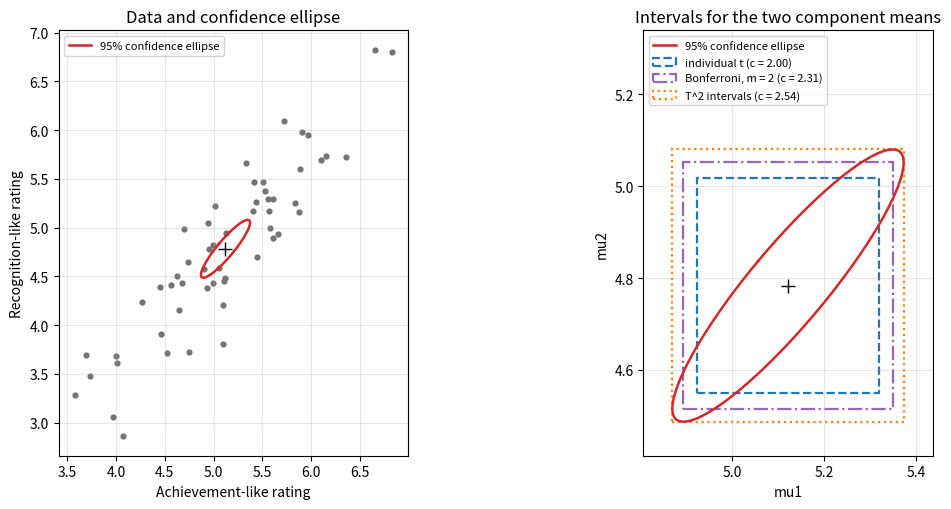

The matplotlib source for this figure:
"""95% confidence ellipse for a bivariate mean with individual, Bonferroni and T^2 intervals."""

import numpy as np
import matplotlib.pyplot as plt
from matplotlib.patches import Rectangle
from scipy import stats

rng = np.random.default_rng(0)
n, p, alpha = 55, 2, 0.05
mu = np.array([5.12, 4.72])
Sigma = np.array([[0.55, 0.62], [0.62, 0.85]])
X = rng.multivariate_normal(mu, Sigma, size=n)
xbar = X.mean(axis=0)
S = np.cov(X.T)
se = np.sqrt(np.diag(S) / n)

c_t = stats.t.ppf(1 - alpha / 2, n - 1)
c_bonf = stats.t.ppf(1 - alpha / (2 * p), n - 1)
c_T2 = np.sqrt(p * (n - 1) / (n - p) * stats.f.ppf(1 - alpha, p, n - p))

lam, P = np.linalg.eigh(S / n)
t = np.linspace(0, 2 * np.pi, 400)
ell = xbar[:, None] + P @ np.diag(c_T2 * np.sqrt(lam)) @ np.vstack([np.cos(t), np.sin(t)])

fig, axes = plt.subplots(1, 2, figsize=(12, 5.2))
ax = axes[0]
ax.scatter(X[:, 0], X[:, 1], s=12, color="0.45")
ax.plot(ell[0], ell[1], color="C3", lw=1.8, label="95% confidence ellipse")
ax.plot(*xbar, "k+", ms=10)
ax.set_xlabel("Achievement-like rating")
ax.set_ylabel("Recognition-like rating")
ax.set_title("Data and confidence ellipse")
ax.set_aspect("equal")
ax.legend(loc="upper left", fontsize=8)
ax.grid(alpha=0.3)

ax = axes[1]
ax.plot(ell[0], ell[1], color="C3", lw=1.8, label="95% confidence ellipse")
for c, col, ls, name in [(c_t, "C0", "--", "individual t"), (c_bonf, "C4", "-.", "Bonferroni, m = 2"), (c_T2, "C1", ":", "T^2 intervals")]:
    lo = xbar - c * se
    ax.add_patch(Rectangle(lo, 2 * c * se[0], 2 * c * se[1], fill=False, ec=col, ls=ls, lw=1.6, label=f"{name} (c = {c:.2f})"))
ax.plot(*xbar, "k+", ms=10)
ax.set_xlabel("mu1")
ax.set_ylabel("mu2")
ax.set_title("Intervals for the two component means")
ax.set_aspect("equal")
ax.autoscale_view()
pad = 1.25 * c_T2 * se
ax.set_xlim(xbar[0] - pad[0], xbar[0] + pad[0])
ax.set_ylim(xbar[1] - pad[1], xbar[1] + 1.5 * pad[1])
ax.legend(loc="upper left", fontsize=8)
ax.grid(alpha=0.3)
fig.tight_layout()
